The GitHub repository negiadventures/traffic-sign-detect-and-recognize contains a labelled image folder "dataset" with 44 categories: bicycle and pedestrian, bicycle route, block ahead, bus only, bus stop, do not block, do not enter, end school zone, exit only, height limit, hospital, left lane must, left on green arrow only, no access, no left turn, no parking, no pedestrian, no right turn, no trucks, no turn on red, no u-turn, one way, one way left, one way right, only two way, parking, pedestrian crossing, right or through, road construction ahead, road work ahead, school, slight left, speed limit 18, speed limit 20, speed limit 25, speed limit 27, speed limit 30, speed limit 40, stop, traffic light, u-turn permitted ahead, watch for motorcycles, workers ahead, yield. Examples follow, each with its label.

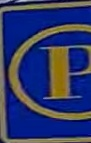
Label: parking

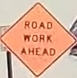
Label: road work ahead

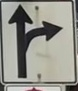
Label: right or through

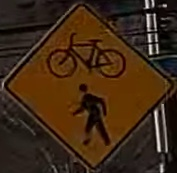
Label: bicycle and pedestrian

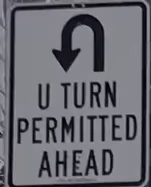
Label: u-turn permitted ahead

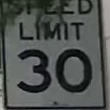
Label: speed limit 30
